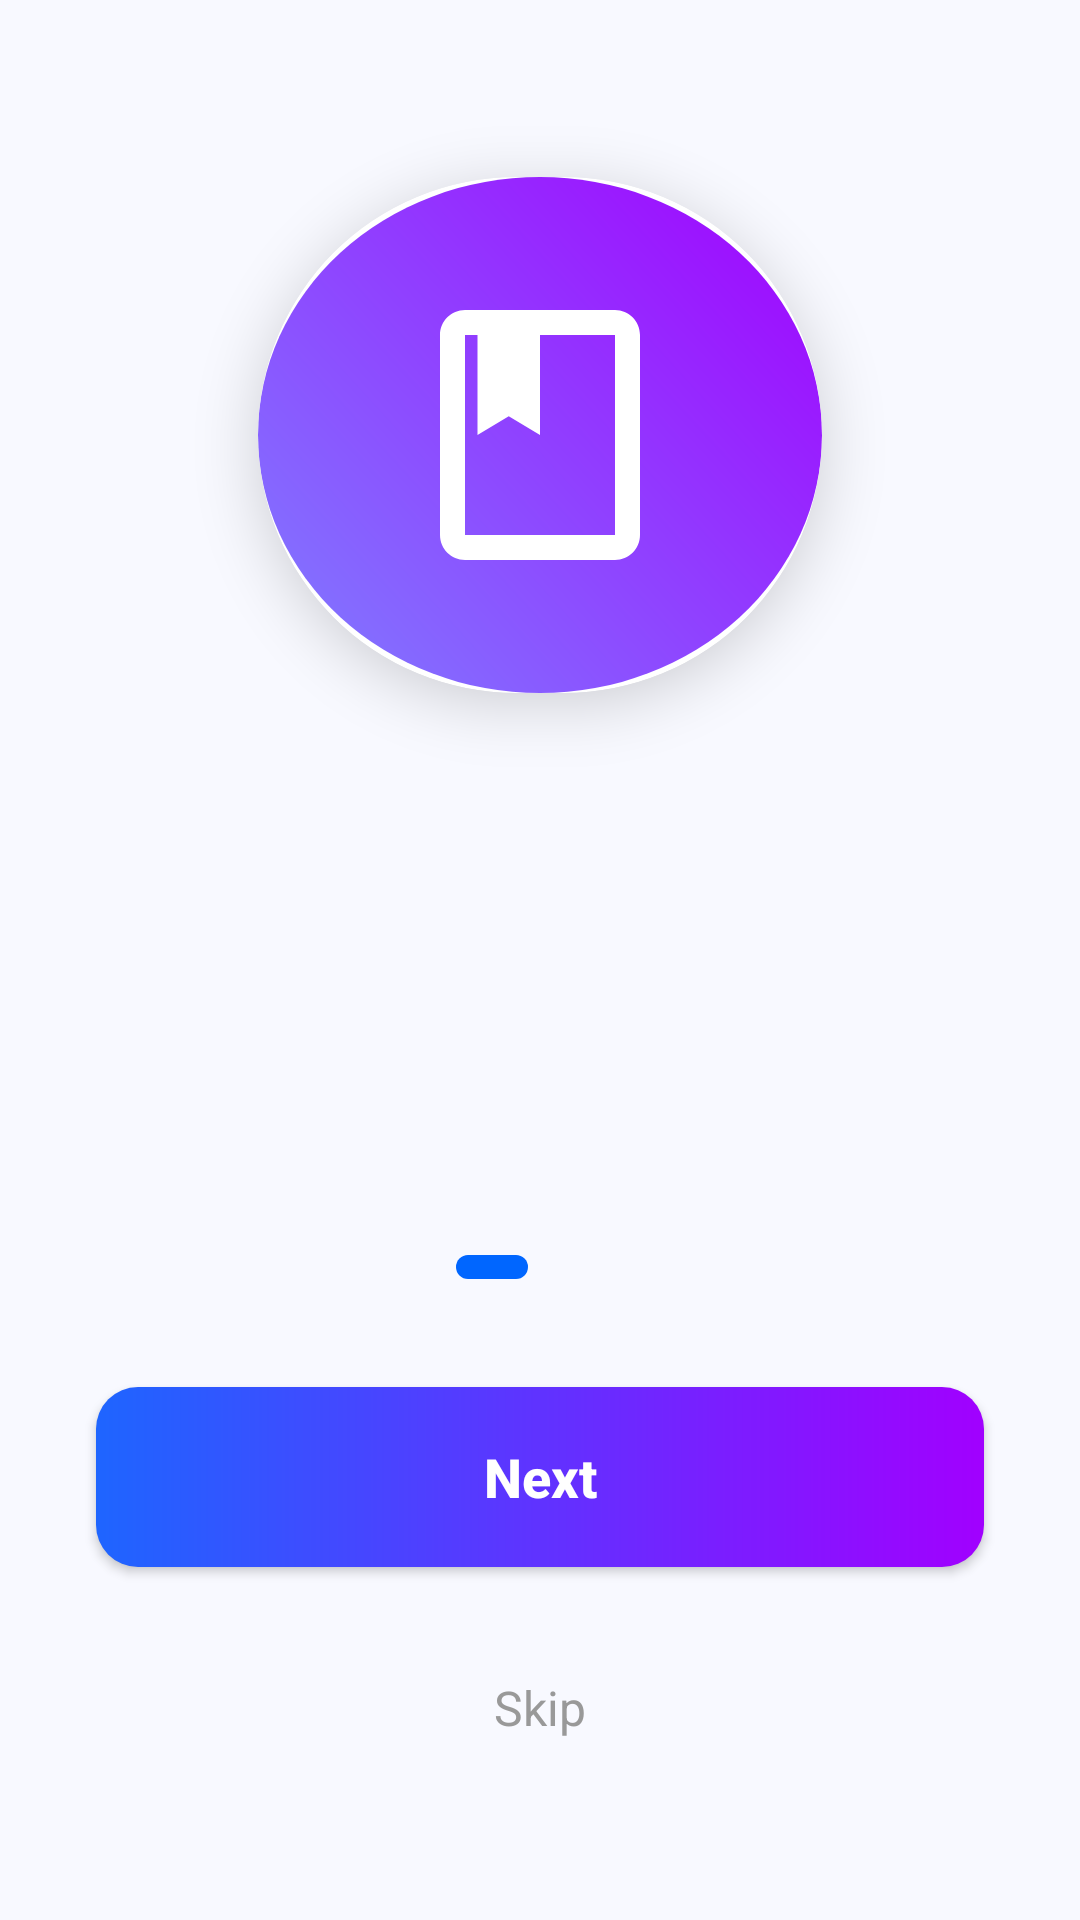

Here is an Android app screen rendered from its layout file. Give the layout XML and the strings, colors and styles it references.
<!-- AndroidManifest.xml: application theme Theme.Prepace -->
<!-- res/layout/activity_onboarding.xml -->
<?xml version="1.0" encoding="utf-8"?>
<androidx.constraintlayout.widget.ConstraintLayout xmlns:android="http://schemas.android.com/apk/res/android"
    xmlns:app="http://schemas.android.com/apk/res-auto"
    xmlns:tools="http://schemas.android.com/tools"
    android:layout_width="match_parent"
    android:layout_height="match_parent"
    android:background="#F8F9FF">

    
    <LinearLayout
        android:id="@+id/content_container"
        android:layout_width="match_parent"
        android:layout_height="wrap_content"
        android:gravity="center"
        android:orientation="vertical"
        android:padding="32dp"
        app:layout_constraintBottom_toTopOf="@+id/layoutBottom"
        app:layout_constraintTop_toTopOf="parent"
        app:layout_constraintVertical_bias="0.4">

        
        <androidx.cardview.widget.CardView
            android:id="@+id/cardLogo"
            android:layout_width="220dp"
            android:layout_height="220dp"
            app:cardCornerRadius="110dp"
            app:cardElevation="12dp"
            app:cardMaxElevation="16dp"
            app:cardPreventCornerOverlap="false"
            app:cardUseCompatPadding="true">
            
            <FrameLayout
                android:id="@+id/flIconContainer"
                android:layout_width="match_parent"
                android:layout_height="match_parent"
                android:background="@drawable/bg_circle_container">
                
                <ImageView
                    android:id="@+id/ivOnboarding"
                    android:layout_width="100dp"
                    android:layout_height="100dp"
                    android:layout_gravity="center"
                    android:src="@drawable/ic_book" />
            </FrameLayout>
        </androidx.cardview.widget.CardView>

        <TextView
            android:id="@+id/tvTitle"
            android:layout_width="wrap_content"
            android:layout_height="wrap_content"
            android:layout_marginTop="48dp"
            android:textColor="#1A1A1A"
            android:textSize="28sp"
            android:textStyle="bold"
            android:gravity="center"
            android:fontFamily="sans-serif-medium"
            tools:text="Smart Quiz-\nBased Learning"/>

        <TextView
            android:id="@+id/tvDescription"
            android:layout_width="wrap_content"
            android:layout_height="wrap_content"
            android:layout_marginTop="16dp"
            android:textColor="#666666"
            android:textSize="16sp"
            android:gravity="center"
            android:lineSpacingExtra="6dp"
            tools:text="Master concepts through interactive quizzes designed to enhance your understanding"/>

    </LinearLayout>

    
    <LinearLayout
        android:id="@+id/layoutBottom"
        android:layout_width="match_parent"
        android:layout_height="wrap_content"
        android:orientation="vertical"
        android:paddingBottom="48dp"
        app:layout_constraintBottom_toBottomOf="parent">

        
        <LinearLayout
            android:id="@+id/indicatorContainer"
            android:layout_width="wrap_content"
            android:layout_height="wrap_content"
            android:layout_gravity="center"
            android:orientation="horizontal"
            android:layout_marginBottom="32dp">
            
            <View
                android:id="@+id/dot1"
                android:layout_width="24dp"
                android:layout_height="8dp"
                android:layout_margin="4dp"
                android:background="@drawable/dot_active_pill" />
            
            <View
                android:id="@+id/dot2"
                android:layout_width="8dp"
                android:layout_height="8dp"
                android:layout_margin="4dp"
                android:background="@drawable/dot_inactive" />
            
            <View
                android:id="@+id/dot3"
                android:layout_width="8dp"
                android:layout_height="8dp"
                android:layout_margin="4dp"
                android:background="@drawable/dot_inactive" />
        </LinearLayout>

        
        <androidx.appcompat.widget.AppCompatButton
            android:id="@+id/btnNext"
            android:layout_width="match_parent"
            android:layout_height="60dp"
            android:layout_marginStart="32dp"
            android:layout_marginEnd="32dp"
            android:background="@drawable/btn_gradient_bg"
            android:text="Next"
            android:textAllCaps="false"
            android:textColor="@color/white"
            android:textSize="18sp"
            android:textStyle="bold"
            android:drawableEnd="@drawable/ic_arrow_forward"
            android:paddingEnd="24dp"
            android:paddingStart="24dp"
            android:elevation="6dp"/>

        
        <TextView
            android:id="@+id/tvSkip"
            android:layout_width="wrap_content"
            android:layout_height="wrap_content"
            android:layout_gravity="center"
            android:layout_marginTop="24dp"
            android:text="Skip"
            android:textColor="#999999"
            android:textSize="16sp"
            android:padding="12dp"
            android:background="?attr/selectableItemBackgroundBorderless"/>

    </LinearLayout>

</androidx.constraintlayout.widget.ConstraintLayout>
<!-- resources referenced by this layout -->
<resources>
  <color name="white">#FFFFFFFF</color>
  <!-- drawable bg_circle_container (drawable) -->
  <?xml version="1.0" encoding="utf-8"?>
  <shape xmlns:android="http://schemas.android.com/apk/res/android"
      android:shape="oval">
      <gradient
          android:angle="45"
          android:startColor="#7F7FFF"
          android:endColor="#A100FF"
          android:type="linear" />
  </shape>
  <!-- drawable btn_gradient_bg (drawable) -->
  <?xml version="1.0" encoding="utf-8"?>
  <shape xmlns:android="http://schemas.android.com/apk/res/android"
      android:shape="rectangle">
      <gradient
          android:angle="0"
          android:startColor="#1E65FF"
          android:endColor="#A100FF"
          android:type="linear" />
      <corners android:radius="14dp" />
  </shape>
  <!-- drawable dot_active_pill (drawable) -->
  <?xml version="1.0" encoding="utf-8"?>
  <shape xmlns:android="http://schemas.android.com/apk/res/android"
      android:shape="rectangle">
      <solid android:color="@color/brand_blue" />
      <corners android:radius="4dp" />
      <size android:width="24dp" android:height="8dp" />
  </shape>
  <!-- drawable ic_book (drawable) -->
  <vector xmlns:android="http://schemas.android.com/apk/res/android"
      android:width="64dp"
      android:height="64dp"
      android:viewportWidth="24"
      android:viewportHeight="24">
      <path
          android:fillColor="@color/white"
          android:pathData="M18,2H6C4.9,2 4,2.9 4,4V20C4,21.1 4.9,22 6,22H18C19.1,22 20,21.1 20,20V4C20,2.9 19.1,2 18,2ZM18,20H6V4H7V12L9.5,10.5L12,12V4H18V20Z" />
  </vector>
  <style name="Theme.Prepace" parent="Base.Theme.Prepace" />
  <color name="brand_blue">#0066FF</color>
  <style name="Base.Theme.Prepace" parent="Theme.Material3.DayNight.NoActionBar">
          
          
      </style>
</resources>
